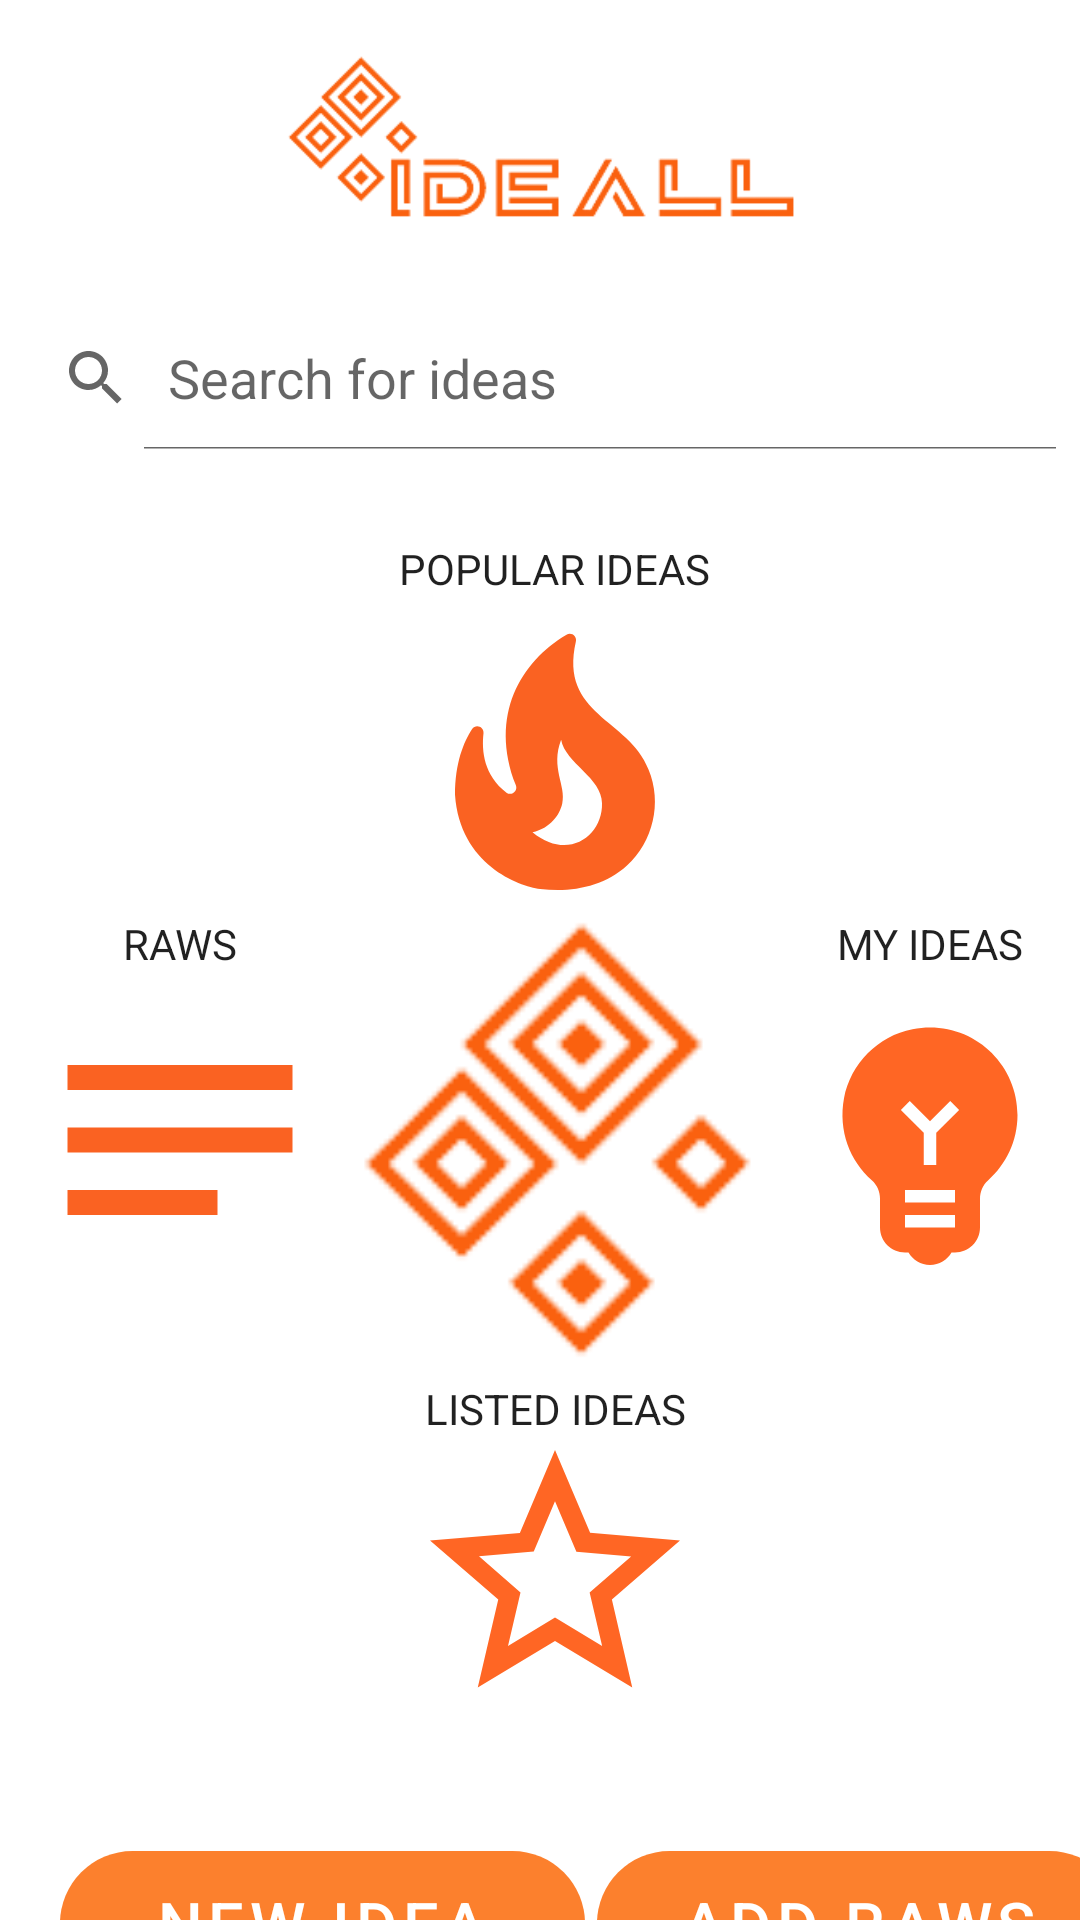

Produce the Android XML layout that renders to this screen, including the resource entries it uses.
<!-- AndroidManifest.xml: application theme Theme.ideall -->
<!-- res/layout/fragment_ideas.xml -->
<?xml version="1.0" encoding="utf-8"?>
<androidx.constraintlayout.widget.ConstraintLayout xmlns:android="http://schemas.android.com/apk/res/android"
    xmlns:app="http://schemas.android.com/apk/res-auto"
    xmlns:tools="http://schemas.android.com/tools"
    android:layout_width="match_parent"
    android:layout_height="match_parent"
    android:gravity="center_horizontal">

    <ImageView
        android:id="@+id/iv_Logo"
        android:layout_width="170dp"
        android:layout_height="58dp"
        android:layout_marginTop="16dp"
        android:layout_marginBottom="16dp"
        app:layout_constraintEnd_toEndOf="parent"
        app:layout_constraintStart_toStartOf="parent"
        app:layout_constraintTop_toTopOf="parent"
        app:srcCompat="@drawable/ideall_logo" />


    <SearchView
        android:id="@+id/searchView"
        android:layout_width="match_parent"
        android:layout_height="wrap_content"
        android:layout_marginTop="28dp"
        android:autofillHints="true"
        android:gravity="center"
        android:iconifiedByDefault="false"
        android:longClickable="true"
        android:queryHint="Search for ideas"
        app:layout_constraintEnd_toEndOf="parent"
        app:layout_constraintStart_toStartOf="parent"
        app:layout_constraintTop_toBottomOf="@+id/iv_Logo" />

    <GridLayout
        android:id="@+id/gridLayout"
        android:layout_width="wrap_content"
        android:layout_height="wrap_content"
        android:layout_margin="20dp"
        android:background="@drawable/radius_30"
        android:orientation="vertical"
        android:padding="10dp"
        app:layout_constraintEnd_toEndOf="parent"
        app:layout_constraintStart_toStartOf="parent"
        app:layout_constraintTop_toBottomOf="@+id/searchView">

        <ImageButton
            android:id="@+id/ib_raws"
            android:layout_width="100dp"
            android:layout_height="100dp"
            android:scaleType="fitCenter"
            android:adjustViewBounds="true"
            android:layout_gravity="center"
            android:background="@drawable/radius_30"
            android:layout_row="1"
            android:layout_column="0"
            app:srcCompat="@drawable/ic_notes" />

        <TextView
            android:id="@+id/tv_raws"
            android:layout_width="wrap_content"
            android:layout_height="wrap_content"
            android:layout_gravity="center_horizontal"
            style="@style/Theme.Design"
            android:layout_row="1"
            android:layout_column="0"
            android:text="RAWS"/>

        <ImageButton
            android:id="@+id/ib_myIdeas"
            android:layout_width="100dp"
            android:layout_height="100dp"
            android:scaleType="fitCenter"
            android:adjustViewBounds="true"
            android:layout_gravity="center"
            android:background="@drawable/radius_30"
            android:layout_row="1"
            android:layout_column="5"
            android:src="@drawable/ic_ideas"/>

        <TextView
            android:id="@+id/tv_myIdeas"
            android:layout_width="wrap_content"
            android:layout_height="wrap_content"
            android:layout_gravity="center_horizontal"
            style="@style/Theme.Design"
            android:layout_row="1"
            android:layout_column="5"
            android:text="MY IDEAS"/>

        <ImageButton
            android:id="@+id/ib_explore"
            android:layout_width="150dp"
            android:layout_height="150dp"
            android:scaleType="fitCenter"
            android:adjustViewBounds="true"
            android:background="@drawable/radius_30"
            android:layout_row="1"
            android:layout_column="4"
            android:src="@drawable/logo" />

        <ImageButton
            android:id="@+id/imageView3"
            android:layout_width="100dp"
            android:layout_height="100dp"
            android:layout_row="3"
            android:layout_column="4"
            android:layout_gravity="center"
            android:layout_marginTop="20dp"
            android:adjustViewBounds="true"
            android:background="@drawable/radius_30"
            android:scaleType="fitCenter"
            android:src="@drawable/ic_star_border" />

        <TextView
            android:id="@+id/tv_2"
            android:layout_width="wrap_content"
            android:layout_height="wrap_content"
            android:layout_gravity="center_horizontal"
            android:layout_marginTop="5dp"
            style="@style/Theme.Design"
            android:layout_row="3"
            android:layout_column="4"
            android:text="LISTED IDEAS"/>

        <ImageButton
            android:id="@+id/ib_popularIdeas"
            android:layout_width="100dp"
            android:layout_height="100dp"
            android:layout_marginTop="25dp"
            android:scaleType="fitCenter"
            android:adjustViewBounds="true"
            android:layout_gravity="center"
            android:background="@drawable/radius_30"
            android:layout_row="0"
            android:layout_column="4"
            android:src="@drawable/ic_fire" />

        <TextView
            android:id="@+id/tv_popularIdeas"
            android:layout_width="wrap_content"
            android:layout_height="wrap_content"
            android:layout_gravity="center_horizontal"
            style="@style/Theme.Design"
            android:layout_row="0"
            android:layout_column="4"
            android:text="POPULAR IDEAS"/>

    </GridLayout>


    <Button
        android:id="@+id/b_newIdea"
        android:layout_width="175dp"
        android:layout_height="wrap_content"
        android:layout_marginStart="20dp"
        android:layout_marginTop="32dp"
        android:background="@drawable/radius_30"
        android:text="@string/newIdea"
        android:textSize="21sp"
        app:layout_constraintStart_toStartOf="parent"
        app:layout_constraintTop_toBottomOf="@+id/gridLayout" />

    <Button
        android:id="@+id/b_newRaw"
        android:layout_width="175dp"
        android:layout_height="wrap_content"
        android:layout_marginStart="8dp"
        android:layout_marginTop="32dp"
        android:background="@drawable/radius_30"
        android:text="ADD RAWS"
        android:textSize="21sp"
        app:layout_constraintEnd_toEndOf="parent"
        app:layout_constraintHorizontal_bias="0.23"
        app:layout_constraintStart_toEndOf="@+id/b_newIdea"
        app:layout_constraintTop_toBottomOf="@+id/gridLayout" />


</androidx.constraintlayout.widget.ConstraintLayout>
<!-- resources referenced by this layout -->
<resources>
  <!-- drawable ic_fire (drawable) -->
  <vector android:alpha="0.9" android:height="24dp" android:tint="#FA5008"
      android:viewportHeight="24" android:viewportWidth="24"
      android:width="24dp" xmlns:android="http://schemas.android.com/apk/res/android">
      <path android:fillColor="@android:color/white" android:pathData="M19.48,12.35c-1.57,-4.08 -7.16,-4.3 -5.81,-10.23c0.1,-0.44 -0.37,-0.78 -0.75,-0.55C9.29,3.71 6.68,8 8.87,13.62c0.18,0.46 -0.36,0.89 -0.75,0.59c-1.81,-1.37 -2,-3.34 -1.84,-4.75c0.06,-0.52 -0.62,-0.77 -0.91,-0.34C4.69,10.16 4,11.84 4,14.37c0.38,5.6 5.11,7.32 6.81,7.54c2.43,0.31 5.06,-0.14 6.95,-1.87C19.84,18.11 20.6,15.03 19.48,12.35zM10.2,17.38c1.44,-0.35 2.18,-1.39 2.38,-2.31c0.33,-1.43 -0.96,-2.83 -0.09,-5.09c0.33,1.87 3.27,3.04 3.27,5.08C15.84,17.59 13.1,19.76 10.2,17.38z"/>
  </vector>
  <!-- drawable ic_ideas (drawable) -->
  <vector android:height="24dp" android:tint="#FF6624"
      android:viewportHeight="24" android:viewportWidth="24"
      android:width="24dp" xmlns:android="http://schemas.android.com/apk/res/android">
      <path android:fillColor="@android:color/white" android:pathData="M12,3c-0.46,0 -0.93,0.04 -1.4,0.14C7.84,3.67 5.64,5.9 5.12,8.66c-0.48,2.61 0.48,5.01 2.22,6.56C7.77,15.6 8,16.13 8,16.69V19c0,1.1 0.9,2 2,2h0.28c0.35,0.6 0.98,1 1.72,1s1.38,-0.4 1.72,-1H14c1.1,0 2,-0.9 2,-2v-2.31c0,-0.55 0.22,-1.09 0.64,-1.46C18.09,13.95 19,12.08 19,10C19,6.13 15.87,3 12,3zM14,19h-4v-1h4V19zM14,17h-4v-1h4V17zM12.5,11.41V14h-1v-2.59L9.67,9.59l0.71,-0.71L12,10.5l1.62,-1.62l0.71,0.71L12.5,11.41z"/>
  </vector>
  <!-- drawable ic_notes (drawable) -->
  <vector android:alpha="0.9" android:autoMirrored="true"
      android:height="24dp" android:tint="#FA5008"
      android:viewportHeight="24" android:viewportWidth="24"
      android:width="24dp" xmlns:android="http://schemas.android.com/apk/res/android">
      <path android:fillColor="@android:color/white" android:pathData="M3,18h12v-2L3,16v2zM3,6v2h18L21,6L3,6zM3,13h18v-2L3,11v2z"/>
  </vector>
  <!-- drawable ic_star_border (drawable) -->
  <vector android:height="24dp" android:tint="#FF6624"
      android:viewportHeight="24" android:viewportWidth="24"
      android:width="24dp" xmlns:android="http://schemas.android.com/apk/res/android">
    <path android:fillColor="@android:color/white"
        android:pathData="M22,9.24l-7.19,-0.62L12,2 9.19,8.63 2,9.24l5.46,4.73L5.82,21 12,17.27 18.18,21l-1.63,-7.03L22,9.24zM12,15.4l-3.76,2.27 1,-4.28 -3.32,-2.88 4.38,-0.38L12,6.1l1.71,4.04 4.38,0.38 -3.32,2.88 1,4.28L12,15.4z"/>
  </vector>
  <!-- drawable ideall_logo: png bitmap (drawable, 10296 bytes) -->
  <!-- drawable logo: png bitmap (drawable, 3554 bytes) -->
  <!-- drawable radius_30 (drawable) -->
  <?xml version="1.0" encoding="utf-8"?>
  <shape xmlns:android="http://schemas.android.com/apk/res/android"
      android:shape="rectangle">
  
      <corners android:radius="30dp"></corners>
  
  </shape>
  <string name="newIdea">New Idea</string>
  <style name="Theme.ideall" parent="Theme.MaterialComponents.Light.NoActionBar">
          
          <item name="colorPrimary">@color/orange</item>
          <item name="colorPrimaryVariant">@color/white</item>
          <item name="colorOnPrimary">@color/white</item>
          <item name="textFillColor">@color/orange</item>
          <item name="colorSecondary">@color/orange</item>
          <item name="colorSecondaryVariant">@color/black</item>
          <item name="colorOnSecondary">@color/black</item>
          
          <item name="android:statusBarColor" tools:targetApi="l">?attr/colorPrimaryVariant</item>
          <item name="android:iconTint" tools:targetApi="l">?attr/colorPrimary</item>
          
      </style>
  <color name="orange">#fc802d</color>
  <color name="white">#FFFFFFFF</color>
  <color name="black">#FF000000</color>
</resources>
